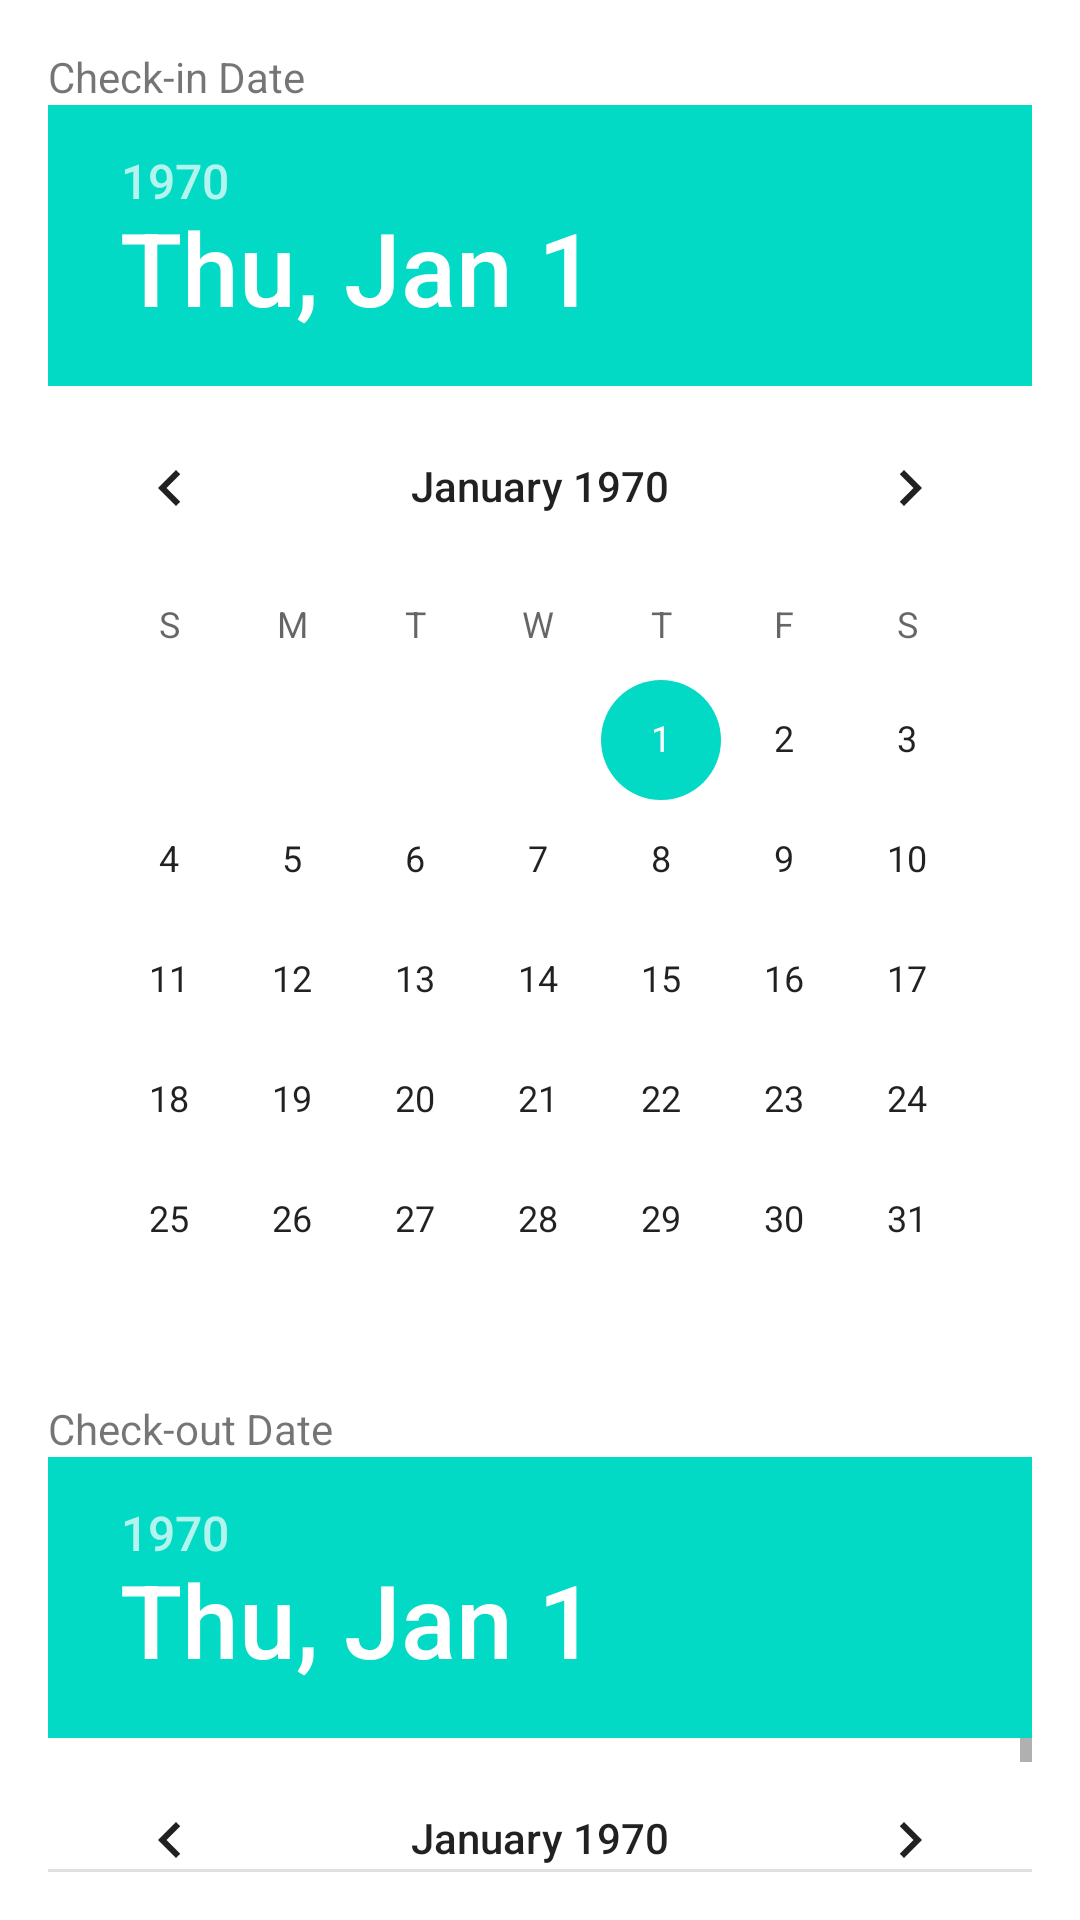

This screen was rendered from an Android layout file. Write that file and the resources it references.
<!-- AndroidManifest.xml: application theme Theme.MyHotel -->
<!-- res/layout/activity_reservation.xml -->
<?xml version="1.0" encoding="utf-8"?>
<LinearLayout xmlns:android="http://schemas.android.com/apk/res/android"
    xmlns:tools="http://schemas.android.com/tools"
    android:layout_width="match_parent"
    android:layout_height="match_parent"
    android:orientation="vertical"
    android:padding="16dp"
    tools:context=".ReservationActivity">

    <TextView
        android:layout_width="match_parent"
        android:layout_height="wrap_content"
        android:text="Check-in Date" />

    <DatePicker
        android:id="@+id/checkInDatePicker"
        android:layout_width="match_parent"
        android:layout_height="wrap_content" />

    <TextView
        android:layout_width="match_parent"
        android:layout_height="wrap_content"
        android:text="Check-out Date" />

    <DatePicker
        android:id="@+id/checkOutDatePicker"
        android:layout_width="match_parent"
        android:layout_height="wrap_content" />

    <Button
        android:id="@+id/reserveButton"
        android:layout_width="match_parent"
        android:layout_height="wrap_content"
        android:text="Reserve" />

</LinearLayout>
<!-- resources referenced by this layout -->
<resources>
  <style name="Theme.MyHotel" parent="Theme.MaterialComponents.DayNight.DarkActionBar">
          
          <item name="colorPrimary">@color/purple_500</item>
          <item name="colorPrimaryVariant">@color/purple_700</item>
          <item name="colorOnPrimary">@color/white</item>
          
          <item name="colorSecondary">@color/teal_200</item>
          <item name="colorSecondaryVariant">@color/teal_700</item>
          <item name="colorOnSecondary">@color/black</item>
          
          <item name="android:statusBarColor">?attr/colorPrimaryVariant</item>
          
      </style>
  <color name="purple_500">#FF6200EE</color>
  <color name="purple_700">#FF3700B3</color>
  <color name="white">#FFFFFFFF</color>
  <color name="teal_200">#FF03DAC5</color>
  <color name="teal_700">#FF018786</color>
  <color name="black">#FF000000</color>
</resources>
